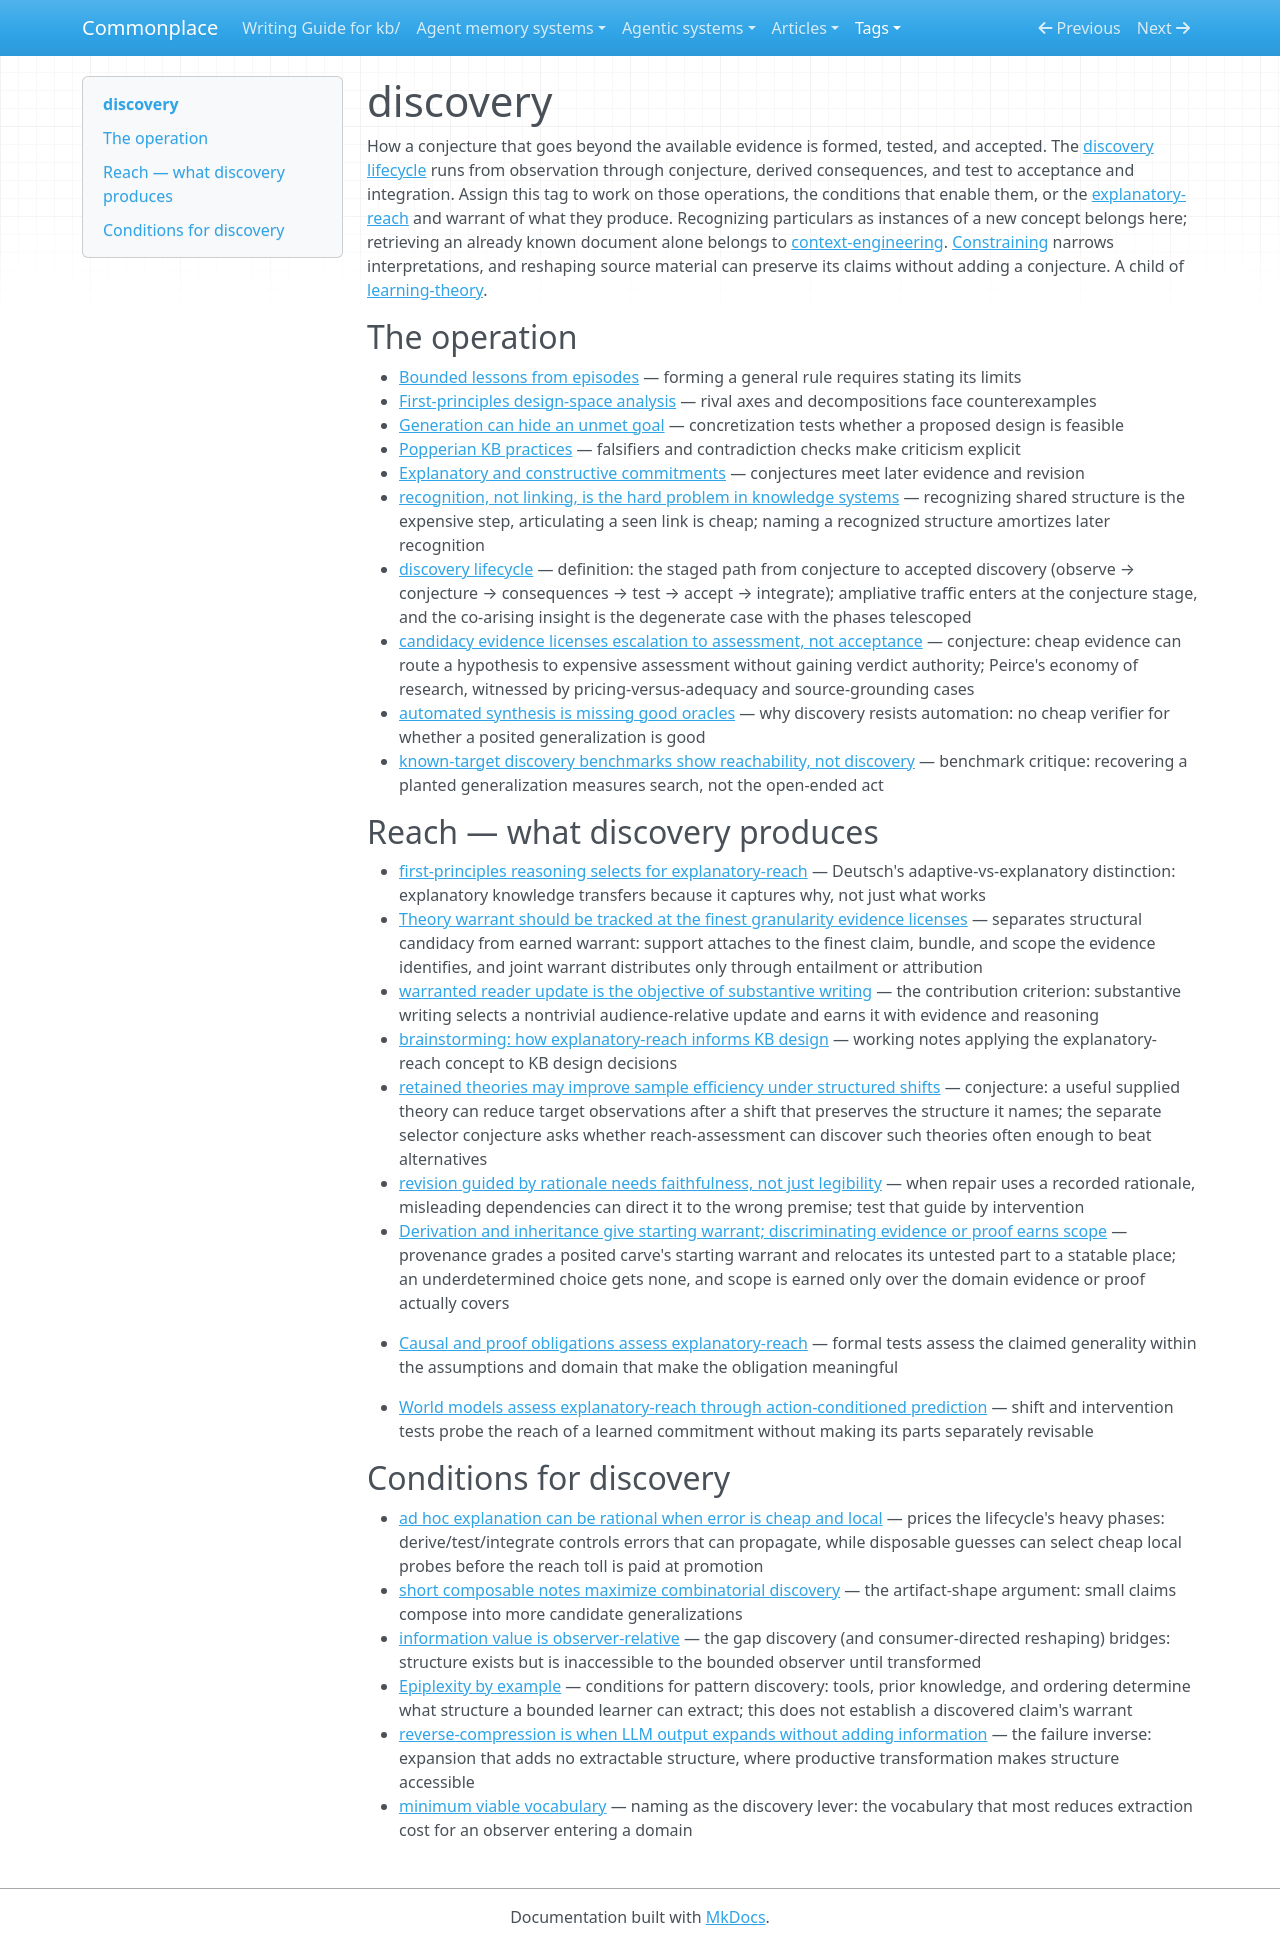

repository: zby/commonplace · page: tags/discovery-README/index.html · generator: mkdocs

---
description: "Curated head for the discovery tag — positing a general concept and recognizing particulars as its instances; explanatory-reach as the value of what discovery produces"
type: types/tag-readme.md
---

# discovery

How a conjecture that goes beyond the available evidence is formed, tested, and accepted. The [discovery lifecycle](../theory/definitions/discovery-lifecycle.md) runs from observation through conjecture, derived consequences, and test to acceptance and integration. Assign this tag to work on those operations, the conditions that enable them, or the [explanatory-reach](../theory/first-principles-reasoning-selects-for-explanatory-reach-over.md) and warrant of what they produce. Recognizing particulars as instances of a new concept belongs here; retrieving an already known document alone belongs to [context-engineering](./context-engineering-README.md). [Constraining](./constraining-README.md) narrows interpretations, and reshaping source material can preserve its claims without adding a conjecture. A child of [learning-theory](./learning-theory-README.md).

## The operation

- [Bounded lessons from episodes](../theory/abstract-an-experience-only-when-you-can-state-the-boundary.md) — forming a general rule requires stating its limits
- [First-principles design-space analysis](../theory/first-principles-analysis-maps-design-space-before-selection.md) — rival axes and decompositions face counterexamples
- [Generation can hide an unmet goal](../theory/llm-generation-relaxes-goals-where-human-writing-stalls.md) — concretization tests whether a proposed design is feasible
- [Popperian KB practices](../theory/mechanistic-constraints-make-popperian-kb-recommendations-actionable.md) — falsifiers and contradiction checks make criticism explicit
- [Explanatory and constructive commitments](../theory/theory-and-capacity-building-make-the-same-kind-of-commitment.md) — conjectures meet later evidence and revision
- [recognition, not linking, is the hard problem in knowledge systems](../theory/recognition-not-linking-is-the-hard-problem-in-knowledge-systems.md) — recognizing shared structure is the expensive step, articulating a seen link is cheap; naming a recognized structure amortizes later recognition
- [discovery lifecycle](../theory/definitions/discovery-lifecycle.md) — definition: the staged path from conjecture to accepted discovery (observe → conjecture → consequences → test → accept → integrate); ampliative traffic enters at the conjecture stage, and the co-arising insight is the degenerate case with the phases telescoped
- [candidacy evidence licenses escalation to assessment, not acceptance](../theory/candidacy-evidence-licenses-escalation-not-acceptance.md) — conjecture: cheap evidence can route a hypothesis to expensive assessment without gaining verdict authority; Peirce's economy of research, witnessed by pricing-versus-adequacy and source-grounding cases
- [automated synthesis is missing good oracles](../theory/automated-synthesis-is-missing-good-oracles.md) — why discovery resists automation: no cheap verifier for whether a posited generalization is good
- [known-target discovery benchmarks show reachability, not discovery](../theory/known-target-discovery-benchmarks-show-reachability-not-discovery.md) — benchmark critique: recovering a planted generalization measures search, not the open-ended act

## Reach — what discovery produces

- [first-principles reasoning selects for explanatory-reach](../theory/first-principles-reasoning-selects-for-explanatory-reach-over.md) — Deutsch's adaptive-vs-explanatory distinction: explanatory knowledge transfers because it captures why, not just what works
- [Theory warrant should be tracked at the finest granularity evidence licenses](../theory/theory-warrant-tracked-at-the-finest-granularity-evidence-licenses.md) — separates structural candidacy from earned warrant: support attaches to the finest claim, bundle, and scope the evidence identifies, and joint warrant distributes only through entailment or attribution
- [warranted reader update is the objective of substantive writing](../theory/warranted-reader-update-is-the-objective-of-substantive-writing.md) — the contribution criterion: substantive writing selects a nontrivial audience-relative update and earns it with evidence and reasoning
- [brainstorming: how explanatory-reach informs KB design](../theory/brainstorming-how-explanatory-reach-informs-kb-design.md) — working notes applying the explanatory-reach concept to KB design decisions
- [retained theories may improve sample efficiency under structured shifts](../theory/retained-theories-may-improve-sample-efficiency.md) — conjecture: a useful supplied theory can reduce target observations after a shift that preserves the structure it names; the separate selector conjecture asks whether reach-assessment can discover such theories often enough to beat alternatives
- [revision guided by rationale needs faithfulness, not just legibility](../theory/revision-guided-by-rationale-needs-faithfulness-not-just-legibility.md) — when repair uses a recorded rationale, misleading dependencies can direct it to the wrong premise; test that guide by intervention
- [Derivation and inheritance give starting warrant; discriminating evidence or proof earns scope](../theory/derivation-and-inheritance-give-starting-warrant-earns-scope.md) — provenance grades a posited carve's starting warrant and relocates its untested part to a statable place; an underdetermined choice gets none, and scope is earned only over the domain evidence or proof actually covers

- [Causal and proof obligations assess explanatory-reach](../theory/formal-systems-assess-explanatory-reach-through-causal-and-proof.md) — formal tests assess the claimed generality within the assumptions and domain that make the obligation meaningful
- [World models assess explanatory-reach through action-conditioned prediction](../theory/world-models-assess-explanatory-reach-through-action-conditioned.md) — shift and intervention tests probe the reach of a learned commitment without making its parts separately revisable

## Conditions for discovery

- [ad hoc explanation can be rational when error is cheap and local](../theory/ad-hoc-explanation-can-be-rational-when-error-is-cheap-and-local.md) — prices the lifecycle's heavy phases: derive/test/integrate controls errors that can propagate, while disposable guesses can select cheap local probes before the reach toll is paid at promotion
- [short composable notes maximize combinatorial discovery](../theory/short-composable-notes-maximize-combinatorial-discovery.md) — the artifact-shape argument: small claims compose into more candidate generalizations
- [information value is observer-relative](../theory/information-value-is-observer-relative.md) — the gap discovery (and consumer-directed reshaping) bridges: structure exists but is inaccessible to the bounded observer until transformed
- [Epiplexity by example](../theory/epiplexity-by-example-what-entropy-and-complexity-miss.md) — conditions for pattern discovery: tools, prior knowledge, and ordering determine what structure a bounded learner can extract; this does not establish a discovered claim's warrant
- [reverse-compression is when LLM output expands without adding information](../theory/reverse-compression-is-when-llm-output-expands-without-adding.md) — the failure inverse: expansion that adds no extractable structure, where productive transformation makes structure accessible
- [minimum viable vocabulary](../theory/minimum-viable-vocabulary-is-the-naming-set-that-most-reduces.md) — naming as the discovery lever: the vocabulary that most reduces extraction cost for an observer entering a domain
